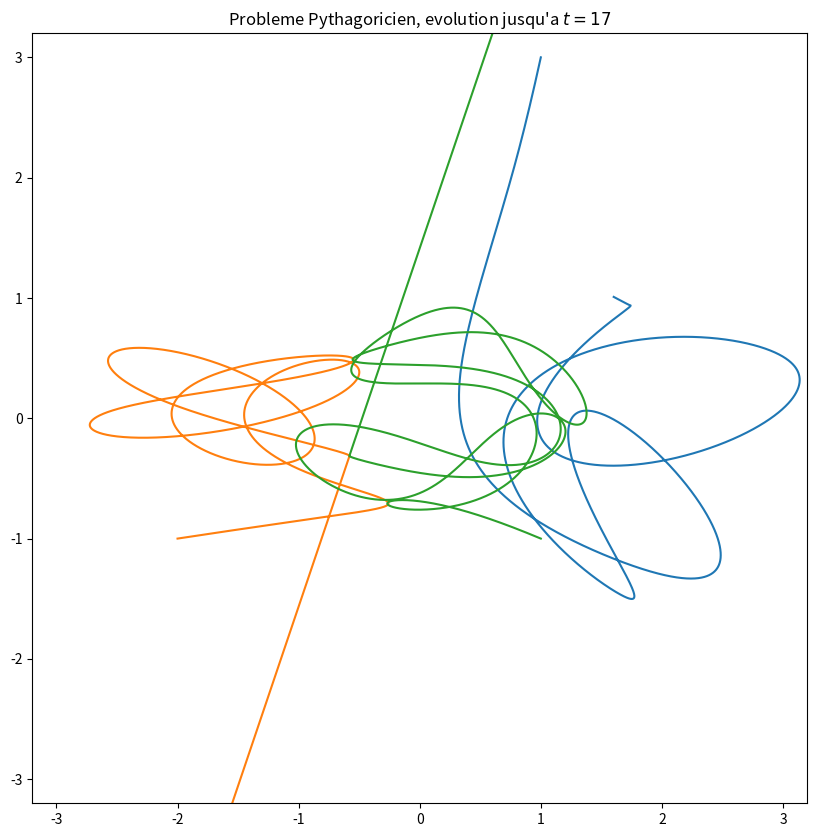

Write the Python code that produced this figure. (Note: this script raises an exception after producing the figure.)

""" 
Auteur: JJ Fleck, PCSI1, Kléber

Programme permettant de visualiser l'effet de l'intégration par méthode de 
Verlet (aussi appelée leap-frog dans une formulation légèrement différente 
mais équivalente) sur le problème pythagoricien où trois masses (m=3,4 et 5) 
sont placées au repos aux sommets d'un triangle pythagoricien, chaque masse à 
l'opposé du côté dont la longueur lui correspond (voir 
http://articles.adsabs.harvard.edu/cgi-bin/nph-iarticle_query?1967AJ.....72..876S&amp;data_type=PDF_HIGH&amp;whole_paper=YES&amp;type=PRINTER&amp;filetype=.pdf 
"Complete solution of a general problem of three bodies" par Szebehely et 
Peters, 1967 )

L'idée est principalement de vérifier que mon implémentation du schéma 
d'intégration proposé dans le sujet d'informatique commune Centrale 2015 tient 
à peu près la route.
"""

# Les paramètres principaux de la simulation
m = [3.0,4.0,5.0]  # Les masses des trois points
v0= [[0,0,0] for i in range(3)]    # Les particules sont au repos
p0= [[1.0,3,0], [-2,-1,0], [1,-1,0]] # Les trois sommets du triangle
deltat = 0.0001     # Le pas de temps
tmax = 17           # Le temps total
n = int(tmax/deltat)# Le nombre total de pas
tfantome = 1        # Le temps passé dans le trait fantôme
ifantome = int(tfantome/deltat) # et le nombre de pas correspondant
# Coeff multiplicatif pour que les sorties se fassent à intervalle de temps 
# (ici 0.01) indépendant du pas de temps choisi (sauf s'il est trop petit bien sûr)
mult = int(0.01/deltat+1) 

# D'abord quelques fonctions pour faire "comme si" les listes étaient en fait 
# des vecteurs.

def smul(nombre,liste):
    """ Multiplication d'un vecteur par un scalaire. """
    L = []                       # Initialisation à une liste vide
    for element in liste:        # On itère sur les éléments
        L.append(nombre*element) # On rajoute la valeur idoine
    return L                     # On n'oublie pas de renvoyer le résultat

def vsom(L1,L2):
    """ Fais l'addition vectorielle L1+L2 de deux listes. """
    L = [0] * len(L1)        # Inialisation à une liste de 0
    for i in range(len(L1)): # On regarde toutes les positions
        L[i] = L1[i] + L2[i] # Addition
    return L 

def vdif(L1,L2):
    """ Fait la différence vectorielle L1-L2 de deux listes. """
    L = []                      # Initialisation à une liste vide
    for i in range(len(L1)):    # On regarde toutes les positions
        L.append(L1[i] - L2[i]) # Rajout de la soustraction
    return L 

def norme(v):
    """ Calcule la norme euclidienne d'un vecteur dont on donne ses
    composantes dans une base orthonormée. """
    norme2 = 0                   # Initialisation de la norme carrée
    for i in range(len(v)):      # On passe toutes les composantes
        norme2 = norme2 + v[i]**2# Ajout du carré de la composante
    return norme2**0.5           # Le résultat est la racine carrée de la somme


# La partie physique à présent. On commence par le calcul des forces    

def force2(m1,p1,m2,p2):
    """ Renvoie une liste représentative de la force exercée par la particule 
    2 sur la particule 1. """
    P1P2 = vdif(p2,p1)           # Le vecteur P1P2
    G = 6.67e-11                 # Constante universelle de gravitation
    G = 1
    a = G*m1*m2 / norme(P1P2)**3 # Constante multiplicative devant le vecteur
    return smul(a,P1P2)          # Renvoie du vecteur a*P1P2

def forceN(j,m,pos):
    """ Force gravitationnelle totale exercée par toutes les particules sur la 
    particule j. """
    force = smul(0,pos[j])  # Initialisation au vecteur nul de bonne taille
    for k in range(len(m)): # On passe toutes les particules en revue
        if k != j:          # Si on n'est pas sur la particule concernée
            f_k_sur_j = force2(m[j],pos[j],m[k],pos[k]) # Force individuelle
            force = vsom(force,f_k_sur_j) # et ajout à la force totale
    return force            # Renvoi de la force total après sommation

# Puis l'utilisation de l'intégrateur pour calculer la position suivante de 
# chaque particule.

def pos_suiv(m,pos,vit,h):
    """ Version où l'on parcourt manuellement les trois dimensions d'espace. 
    Attention, l'accélération vaut la force divisée par la masse (on aurait 
    mieux fait de calculer les accélérations directement pour économiser 
    quelques calculs...). """
    L = []                   # Initialisation des nouvelles positions
    for j in range(len(m)):  # On parcourt les particules une à une
        mj,pj,vj = m[j], pos[j], vit[j]  # Des raccourcis pour la lisibilité
        force = forceN(j,m,pos)          # Vecteur force totale sur j
        next = smul(0,pj)                # Initialisation nouvelle position pour j
        for k in range(len(pj)):         # Boucle sur les dimensions d'espace
            next[k] = pj[k] + vj[k]*h + h**2/2 * force[k]/mj  # et Verlet
        L.append(next)       # Ajout du résultat à la liste
    return L                 # et renvoi final une fois complètement remplie

# dont on a besoin pour déterminer la vitesse et donc l'ensemble de l'état 
# suivant du système

def etat_suiv(m,pos,vit,h):
    """ Calcul de l'état suivant (position et vitesse) pour toutes les 
    particules connaissant ces valeurs à la date t_i. """
    new_pos = pos_suiv(m,pos,vit,h) # On calcule tout de suite les nouvelles positions
    new_vit = []                    # Liste vide pour les nouvelles vitesses
    for j in range(len(m)):         # Les particules, une à une
        mj,vj= m[j],vit[j]          # Raccourcis
        fi   = smul(1/mj,forceN(j,m,pos))     # Accélération à t_i
        fip1 = smul(1/mj,forceN(j,m,new_pos)) # Accélération à t_{i+1}
        next_vj = smul(0,vj)        # Initialisation à la vitesse nulle pour la taille
        for k in range(len(vj)):    # Boucle sur les dimensions d'espace
            next_vj[k] = vj[k] + h/2 * (fi[k] + fip1[k]) # Application de Verlet
        new_vit.append(next_vj)     # Ajout à la liste des vitesses
    return new_pos,new_vit          # Renvoi des nouvelles positions et nouvelles vitesses


def simulation_verlet(deltat,n):
    """ Simulation globale avec un pas de temps deltat (il a fini par 
    sortir du bois :o) et un nombre n de pas de temps à effectuer."""
    pos = p0 # Pas besoin de conversion pour cet exemple
    vit = v0
    liste_positions = [pos]# Initialisation de la liste à renvoyer
    for i in range(n):     # Autant de fois que demandé,
        if i%1000 == 0: print(i) # Un peu de feedback
        pos,vit = etat_suiv(m,pos,vit,deltat)      # on détermine l'état suivant
        liste_positions.append(pos) # Ajout (sans conversion inverse)
    return liste_positions

# Maintenant, on va quand même utiliser les facilités de Numpy pour effectuer le calcul 

import numpy as np

positions = np.array(simulation_verlet(deltat,n))

# Et à présent, les animations proprement dites

import matplotlib.pyplot as plt
from matplotlib import animation # Pour l'animation progressive

fig = plt.figure(figsize=(10,10))
ax = fig.gca()
plt.title("Probleme Pythagoricien, evolution jusqu'a $t={}$".format(tmax))

plt.xlim((-3.2,3.2))
plt.ylim((-3.2,3.2))

lignes = []

#print(positions[:,0,0])


for i in range(len(m)):
    ligne, = plt.plot(positions[:,i,0],positions[:,i,1])
    lignes.append(ligne)

plt.savefig('PNG/M_schema_de_verlet_total.png')

#plt.show()

def init():
    for l in lignes:
        l.set_xdata([])
        l.set_ydata([])

def animate(i):
    ax.set_title('Probleme Pythagoricien, $t={}$'.format(round(mult*i*deltat,1)))
    for j in range(len(lignes)):
        l = lignes[j]
        if mult*i < ifantome:
            pos = positions[:mult*i,j,:]
        else: pos = positions[mult*i-ifantome:mult*i,j,:]
        l.set_ydata(pos[:,1])
        l.set_xdata(pos[:,0])

# L'animation proprement dite
anim = animation.FuncAnimation(fig,animate,frames=int(n/mult),interval=20)

anim.save('PNG/M_schema_de_verlet.mp4', fps=30)

plt.show()




